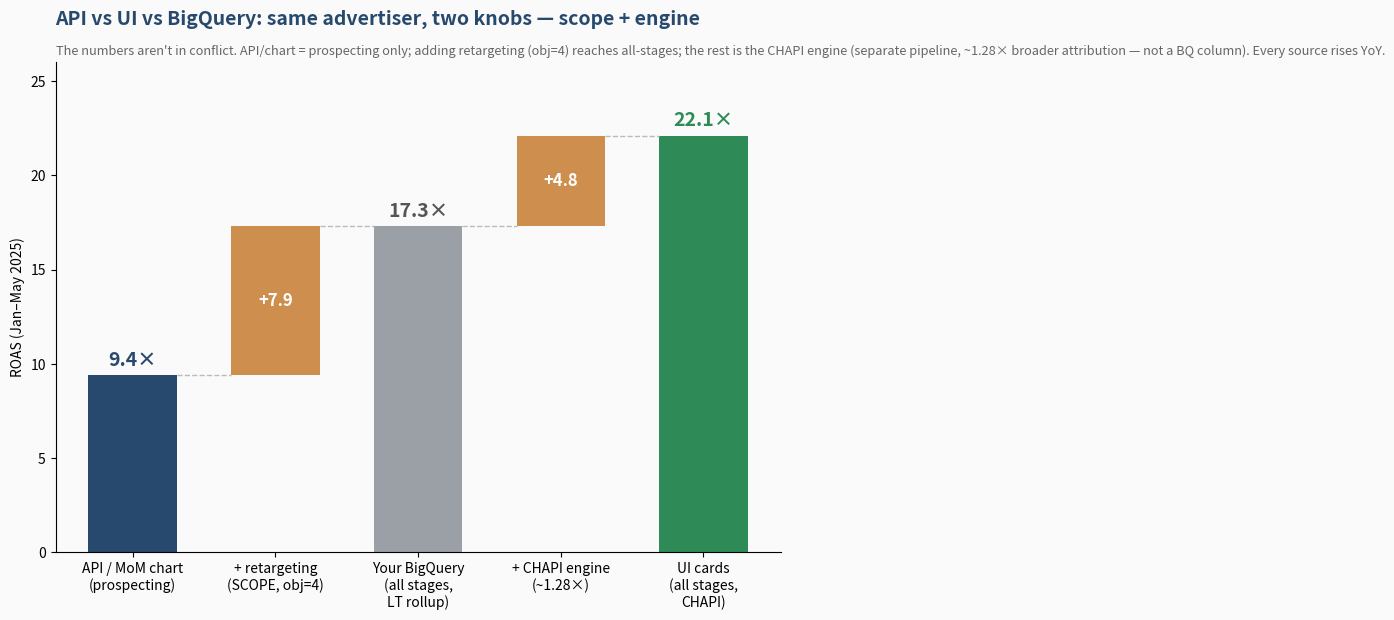

This figure's Python source: (Note: this script raises an exception after producing the figure.)
"""AUDI-1070 — Bridge: API vs UI vs BigQuery. The three Avon ROAS numbers differ by
exactly two knobs: SCOPE (prospecting -> all stages, via retargeting obj=4) and ENGINE
(BQ last-touch rollup -> CHAPI/ClickHouse, ~1.28x broader attribution — NOT a CTV column).
2025 Jan-May. API=9.40 (prospecting, CHAPI) -> +scope -> BQ=17.33 (all-stages, LT rollup)
-> +CHAPI engine -> UI=22.12 (all-stages, CHAPI). Every source is up YoY."""
import numpy as np
import matplotlib; matplotlib.use("Agg")
import matplotlib.pyplot as plt
from matplotlib import font_manager
for fam in ["Helvetica Neue", "Helvetica", "Arial"]:
    if any(fam in f.name for f in font_manager.fontManager.ttflist):
        plt.rcParams["font.family"] = fam; break
plt.rcParams.update({"figure.facecolor": "#FAFAFA", "axes.facecolor": "#FAFAFA", "savefig.facecolor": "#FAFAFA"})
D = "tickets/audi_1070_yoy_decline_caraway_avon_hexclad/"
NAVY, RED, GREEN, GRAY, AMBER = "#27496D", "#D63B2F", "#2E8B57", "#9AA0A6", "#C77B30"

API, BQ, UI = 9.40, 17.33, 22.12
# waterfall: anchor, step, anchor, step, anchor
labels = ["API / MoM chart\n(prospecting)", "+ retargeting\n(SCOPE, obj=4)",
          "Your BigQuery\n(all stages,\nLT rollup)", "+ CHAPI engine\n(~1.28×)",
          "UI cards\n(all stages,\nCHAPI)"]
fig, ax = plt.subplots(figsize=(12, 6.3))
# anchors
ax.bar(0, API, 0.62, color=NAVY)
ax.bar(2, BQ, 0.62, color=GRAY)
ax.bar(4, UI, 0.62, color=GREEN)
# floating steps
ax.bar(1, BQ - API, 0.62, bottom=API, color=AMBER, alpha=0.85)
ax.bar(3, UI - BQ, 0.62, bottom=BQ, color=AMBER, alpha=0.85)
# connectors
for a, b, y in [(0, 1, API), (1, 2, BQ), (2, 3, BQ), (3, 4, UI)]:
    ax.plot([a + 0.31, b - 0.31], [y, y], color="#bbb", lw=1, ls="--")
# value labels
ax.text(0, API + 0.5, f"{API:.1f}×", ha="center", fontsize=14, fontweight="bold", color=NAVY)
ax.text(2, BQ + 0.5, f"{BQ:.1f}×", ha="center", fontsize=14, fontweight="bold", color="#555")
ax.text(4, UI + 0.5, f"{UI:.1f}×", ha="center", fontsize=14, fontweight="bold", color=GREEN)
ax.text(1, API + (BQ - API) / 2, f"+{BQ-API:.1f}", ha="center", va="center", fontsize=12, fontweight="bold", color="white")
ax.text(3, BQ + (UI - BQ) / 2, f"+{UI-BQ:.1f}", ha="center", va="center", fontsize=12, fontweight="bold", color="white")
ax.set_xticks(range(5)); ax.set_xticklabels(labels, fontsize=10)
ax.set_ylim(0, 26); ax.set_ylabel("ROAS (Jan–May 2025)")
ax.set_title("API vs UI vs BigQuery: same advertiser, two knobs — scope + engine",
             fontsize=14, fontweight="bold", loc="left", y=1.06, color=NAVY)
ax.text(0, 1.015, "The numbers aren't in conflict. API/chart = prospecting only; adding retargeting (obj=4) reaches all-stages; "
        "the rest is the CHAPI engine (separate pipeline, ~1.28× broader attribution — not a BQ column). Every source rises YoY.",
        transform=ax.transAxes, color="#666", fontsize=9.2)
for s in ["top", "right"]: ax.spines[s].set_visible(False)
plt.tight_layout(); plt.savefig(D + "artifacts/audi_1070_avon_three_source_bridge.png", dpi=200, bbox_inches="tight")
print("wrote avon_three_source_bridge.png")
print(f"API {API} -> +{BQ-API:.1f} scope -> BQ {BQ} -> +{UI-BQ:.1f} CHAPI engine -> UI {UI}")
